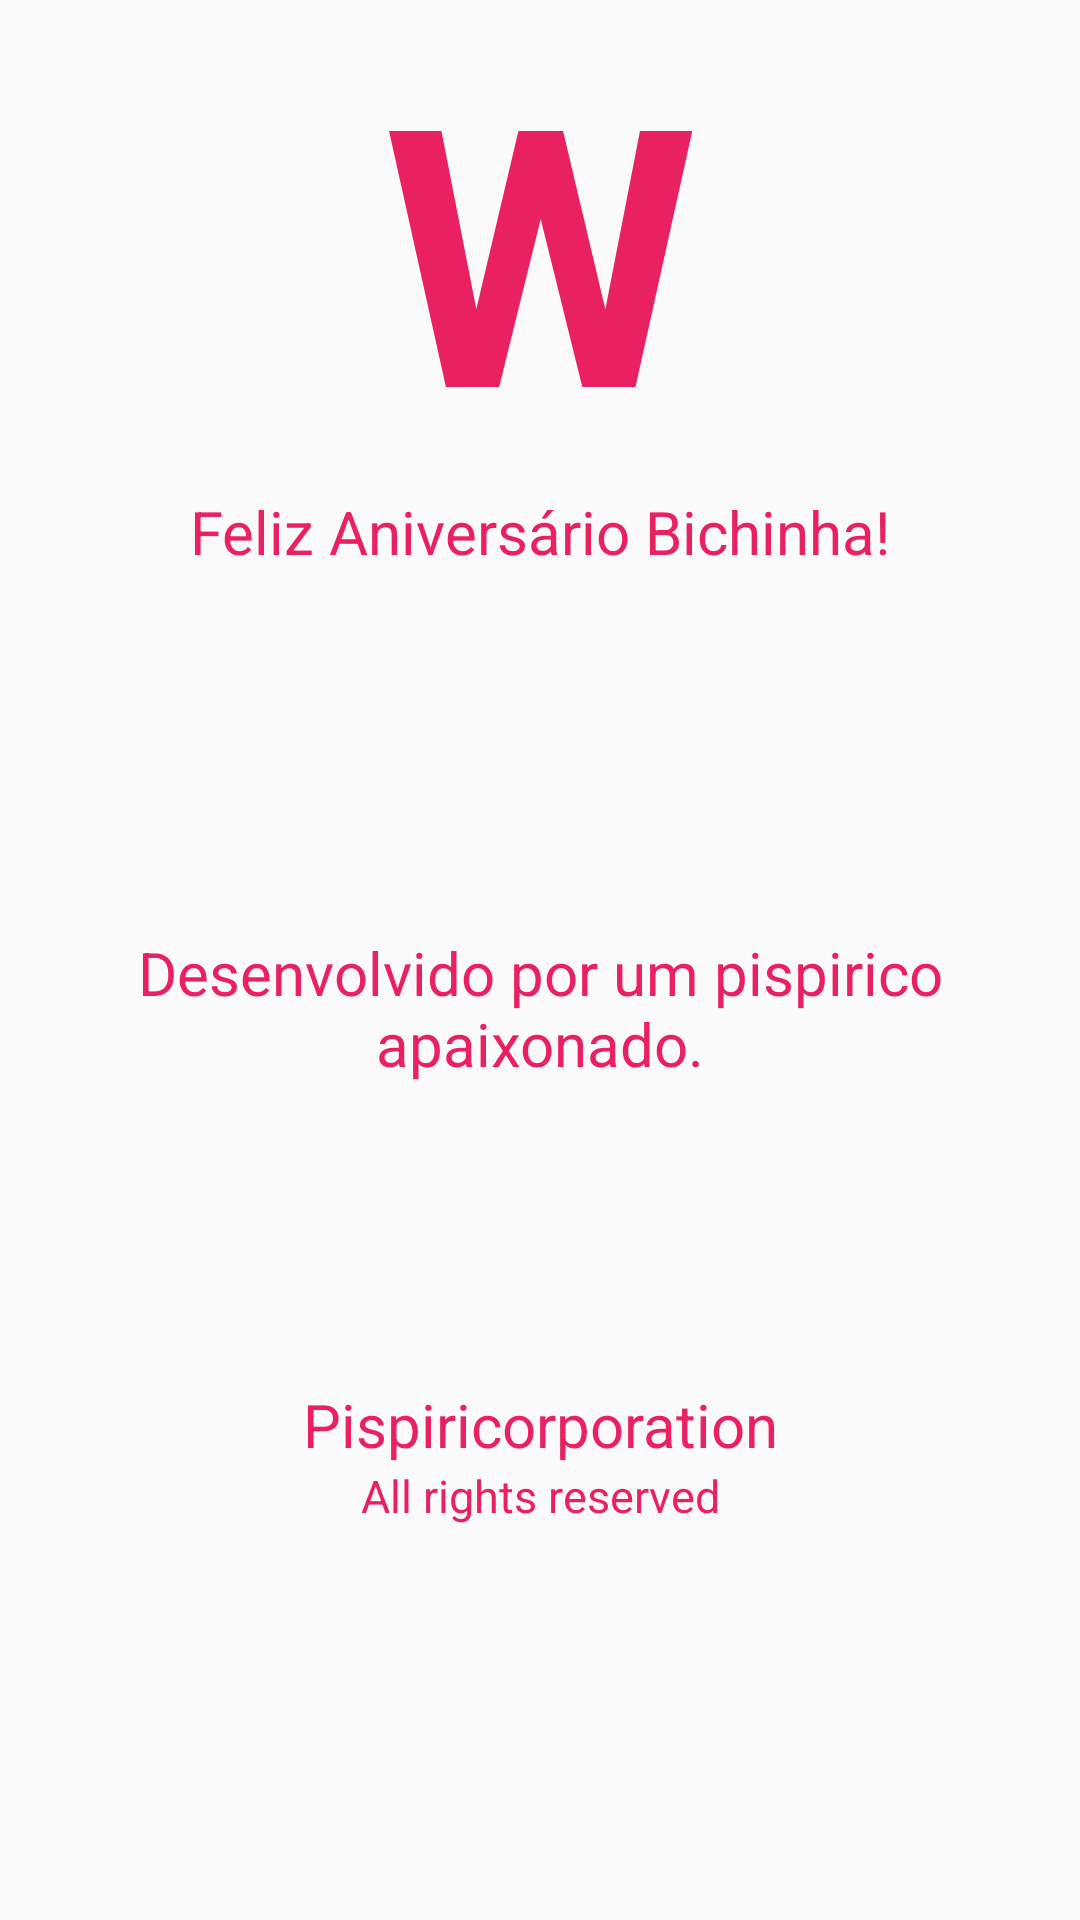

This screen was rendered from an Android layout file. Write that file and the resources it references.
<!-- AndroidManifest.xml: application theme AppTheme -->
<!-- res/layout/about.xml -->
<?xml version="1.0" encoding="utf-8"?>
<LinearLayout xmlns:android="http://schemas.android.com/apk/res/android"
    android:orientation="vertical"
    android:layout_width="match_parent"
    android:layout_height="fill_parent">

    <TextView
        android:id="@+id/w"
        android:layout_width="fill_parent"
        android:layout_height="wrap_content"
        android:text="W"
        android:textSize="120dp"
        android:textStyle="bold"
        android:textColor="@color/pink"
        android:padding="2dp"
        android:gravity="center"/>

    <TextView
        android:id="@+id/congratulations"
        android:layout_width="fill_parent"
        android:layout_height="wrap_content"
        android:gravity="center"
        android:textSize="20dp"
        android:textColor="@color/pink"
        android:text="@string/app_name"/>

    <TextView
        android:id="@+id/developed_by"
        android:layout_width="fill_parent"
        android:layout_height="wrap_content"
        android:layout_marginTop="100dp"
        android:layout_marginBottom="80dp"
        android:padding="20dp"
        android:gravity="center"
        android:textSize="20dp"
        android:textColor="@color/pink"
        android:text="Desenvolvido por um pispirico apaixonado."/>

    <LinearLayout
        android:layout_width="fill_parent"
        android:layout_height="wrap_content"
        android:orientation="vertical"
        android:layout_gravity="bottom"
        android:gravity="bottom">

        <TextView
            android:id="@+id/pispiricorporation"
            android:layout_width="fill_parent"
            android:layout_height="wrap_content"
            android:gravity="center"
            android:textSize="20dp"
            android:textColor="@color/pink"
            android:text="Pispiricorporation"/>

        <TextView
            android:id="@+id/all_rights_reserved"
            android:layout_width="fill_parent"
            android:layout_height="wrap_content"
            android:gravity="center"
            android:textSize="15dp"
            android:textColor="@color/pink"
            android:text="All rights reserved"/>

    </LinearLayout>



</LinearLayout>
<!-- resources referenced by this layout -->
<resources>
  <color name="pink">#e92161</color>
  <string name="app_name">Feliz Aniversário Bichinha!</string>
  <style name="AppTheme" parent="Theme.AppCompat.Light.DarkActionBar">
          
          <item name="colorPrimary">#e92161</item>
          <item name="colorPrimaryDark">#e92161</item>
          <item name="colorAccent">@color/colorAccent</item>
      </style>
  <color name="colorAccent">#FF4081</color>
</resources>
